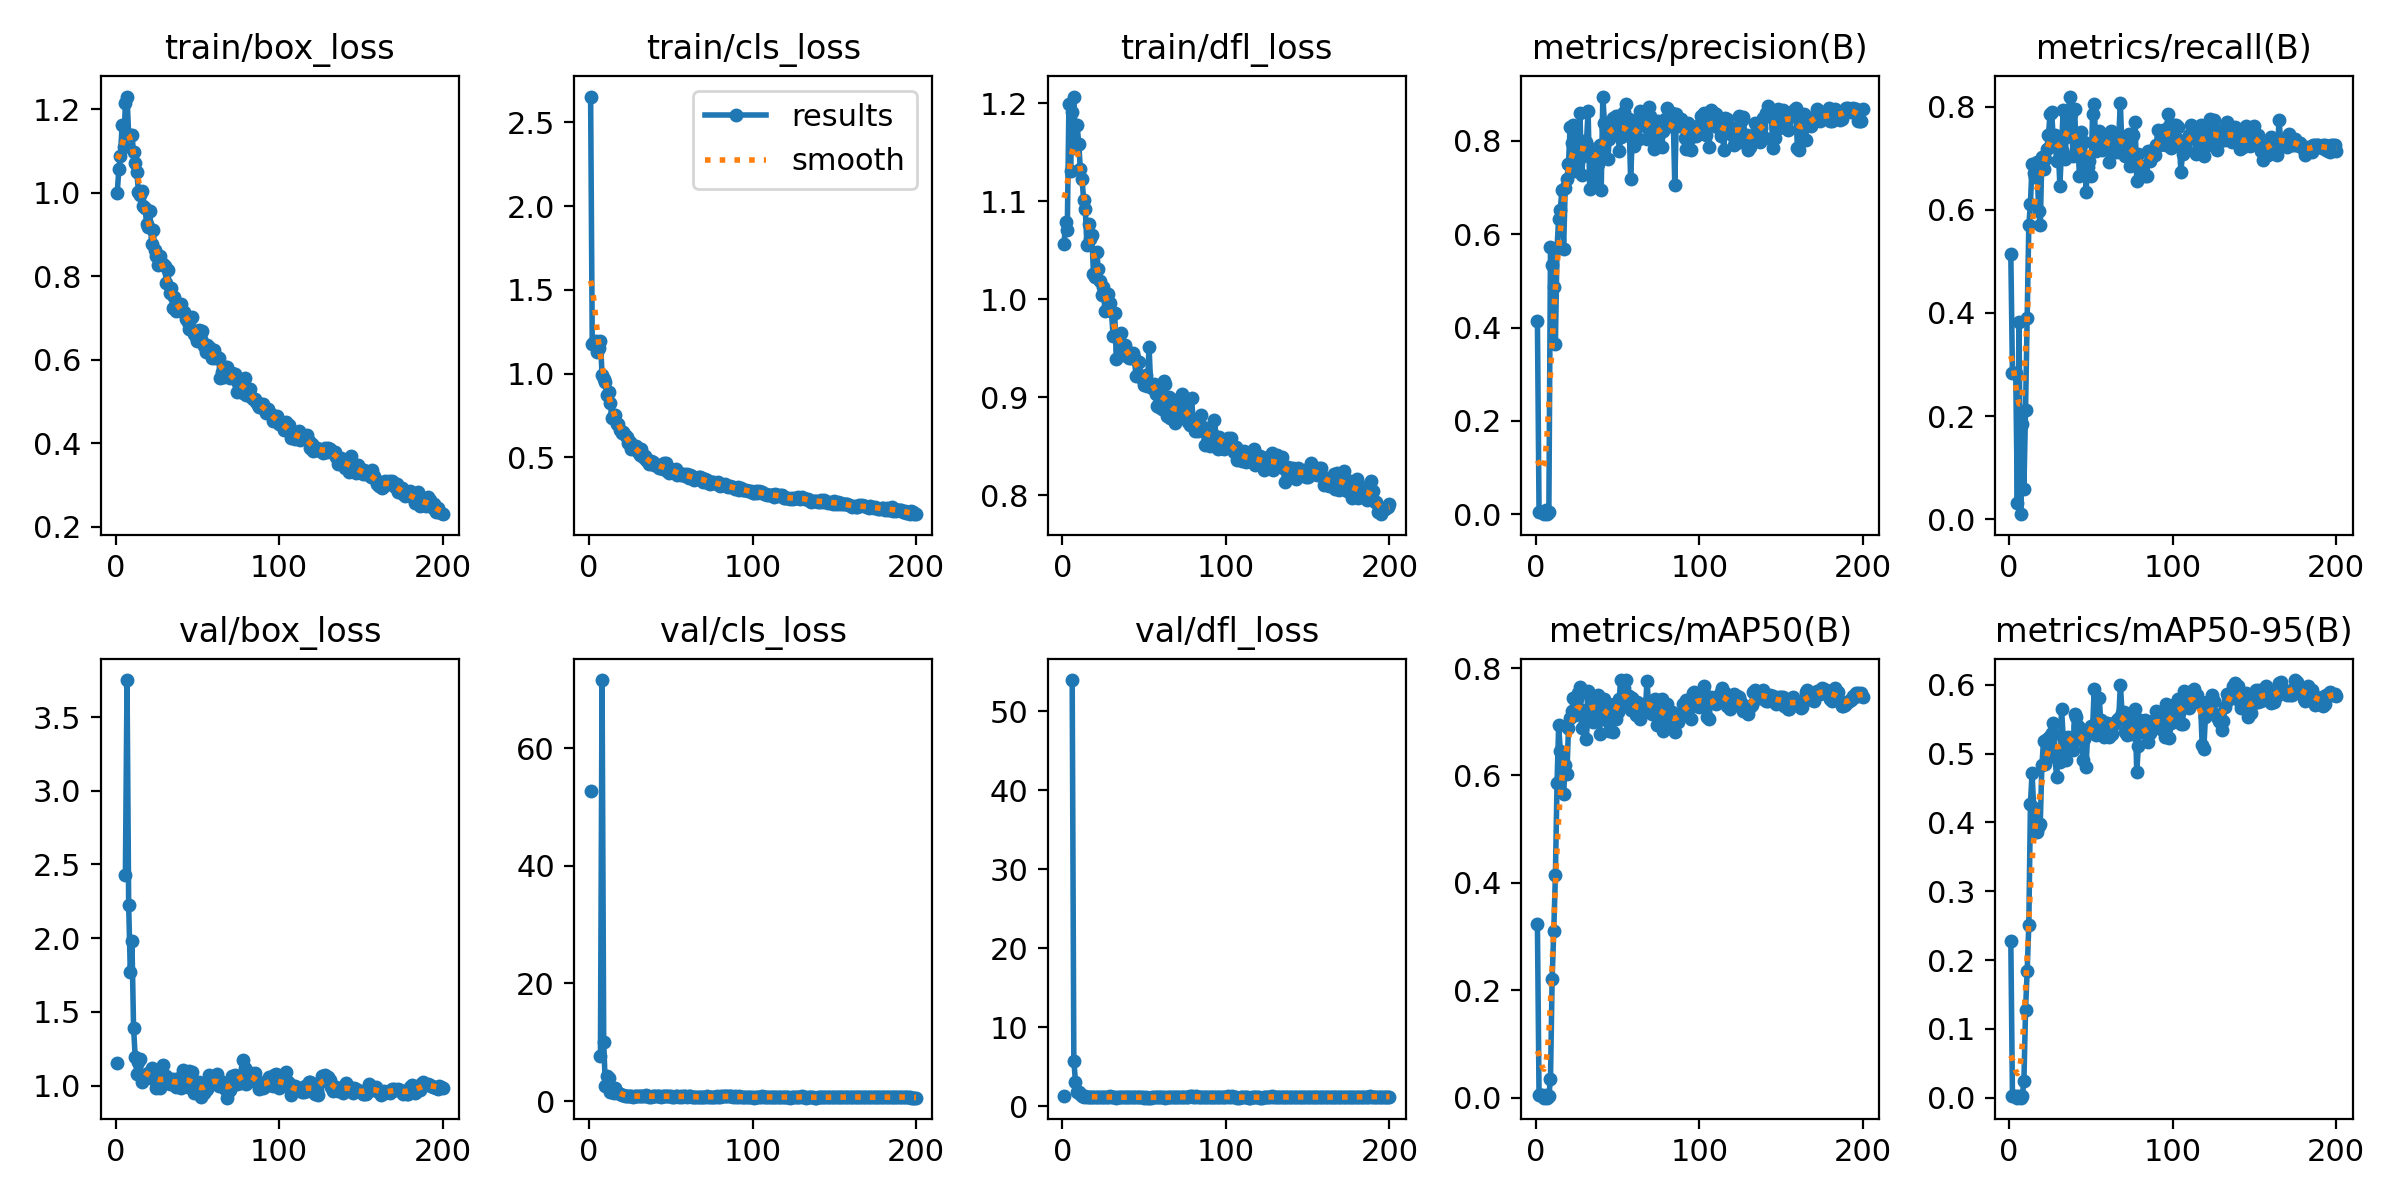

Source data for this figure (header and first rows):
epoch, train/box_loss, train/cls_loss, train/dfl_loss, metrics/precision(B), metrics/recall(B), metrics/mAP50(B), metrics/mAP50-95(B), val/box_loss, val/cls_loss, val/dfl_loss, lr/pg0, lr/pg1, lr/pg2
1, 0.9995, 2.655, 1.057, 0.4134, 0.5144, 0.3225, 0.2272, 1.152, 52.78, 1.328, 0.0002667, 0.0002667, 0.0002667
2, 1.056, 1.177, 1.079, 0.00584, 0.2837, 0.00433, 0.00279, nan, nan, nan, 0.0005474, 0.0005474, 0.0005474
3, 1.087, 1.188, 1.071, 0.00584, 0.2837, 0.00433, 0.00279, nan, nan, nan, 0.0008253, 0.0008253, 0.0008253
4, 1.163, 1.194, 1.198, 0.00584, 0.2837, 0.00433, 0.00279, nan, nan, nan, 0.0011, 0.0011, 0.0011
5, 1.11, 1.127, 1.13, 0.00012, 0.03125, 6e-05, 4e-05, nan, nan, nan, 0.001373, 0.001373, 0.001373
6, 1.215, 1.151, 1.191, 0.00905, 0.3822, 0.00597, 0.00268, 2.427, inf, 53.93, 0.001626, 0.001626, 0.001626
7, 1.23, 1.195, 1.207, 0.00012, 0.00962, 7e-05, 1e-05, 3.752, 7.585, 5.742, 0.001618, 0.001618, 0.001618
8, 1.138, 0.9946, 1.154, 0.0054, 0.1851, 0.0029, 0.00172, 2.227, 71.61, 3.103, 0.001609, 0.001609, 0.001609
9, 1.139, 0.9697, 1.178, 0.5726, 0.05769, 0.03489, 0.0239, 1.772, 9.979, 1.78, 0.001601, 0.001601, 0.001601
10, 1.138, 0.9498, 1.158, 0.5347, 0.2115, 0.2212, 0.1269, 1.98, 2.609, 1.742, 0.001593, 0.001593, 0.001593
11, 1.097, 0.8735, 1.132, 0.4862, 0.3902, 0.3108, 0.1842, 1.391, 4.246, 1.464, 0.001584, 0.001584, 0.001584
12, 1.072, 0.8914, 1.123, 0.365, 0.5697, 0.4142, 0.2506, 1.196, 3.937, 1.28, 0.001576, 0.001576, 0.001576
13, 1.05, 0.8236, 1.101, 0.5712, 0.6121, 0.5857, 0.4268, 1.081, 1.476, 1.206, 0.001568, 0.001568, 0.001568
14, 1.001, 0.7375, 1.092, 0.6338, 0.6898, 0.6938, 0.4719, 1.162, 1.543, 1.25, 0.00156, 0.00156, 0.00156
15, 0.9952, 0.7516, 1.056, 0.6528, 0.6724, 0.6447, 0.4204, 1.18, 1.44, 1.179, 0.001551, 0.001551, 0.001551
16, 1.004, 0.7544, 1.077, 0.6955, 0.6632, 0.6354, 0.4044, 1.022, 2.134, 1.169, 0.001543, 0.001543, 0.001543
17, 0.9681, 0.7008, 1.062, 0.5679, 0.6926, 0.5657, 0.3863, 1.065, 1.53, 1.151, 0.001535, 0.001535, 0.001535
18, 0.9631, 0.7012, 1.065, 0.6999, 0.5986, 0.6201, 0.3944, 1.073, 1.426, 1.167, 0.001527, 0.001527, 0.001527
19, 0.9264, 0.661, 1.026, 0.7175, 0.5697, 0.6028, 0.398, 1.075, 1.245, 1.175, 0.001519, 0.001519, 0.001519
20, 0.9188, 0.6441, 1.023, 0.7503, 0.7019, 0.6878, 0.483, 1.082, 1.059, 1.173, 0.00151, 0.00151, 0.00151
21, 0.9559, 0.6519, 1.048, 0.8307, 0.6787, 0.7072, 0.5177, 1.06, 1.05, 1.139, 0.001502, 0.001502, 0.001502
22, 0.8763, 0.6309, 1.031, 0.7956, 0.6995, 0.7195, 0.4842, 1.122, 0.9366, 1.198, 0.001494, 0.001494, 0.001494
23, 0.9106, 0.6213, 1.019, 0.8335, 0.7188, 0.7439, 0.5206, 1.042, 0.8174, 1.15, 0.001486, 0.001486, 0.001486
24, 0.8624, 0.5856, 1.004, 0.7356, 0.7445, 0.7125, 0.5043, 1.076, 0.8369, 1.195, 0.001477, 0.001477, 0.001477
25, 0.8493, 0.5915, 1.012, 0.7481, 0.7861, 0.742, 0.5248, 0.9864, 0.8657, 1.116, 0.001469, 0.001469, 0.001469
26, 0.8272, 0.5478, 0.9884, 0.8033, 0.7896, 0.7539, 0.5295, 1.031, 0.8325, 1.131, 0.001461, 0.001461, 0.001461
27, 0.8499, 0.5595, 1.005, 0.8598, 0.7331, 0.7646, 0.5444, 0.9847, 0.766, 1.098, 0.001453, 0.001453, 0.001453
28, 0.8304, 0.548, 1.006, 0.7264, 0.7452, 0.6887, 0.4957, 1.015, 0.8617, 1.133, 0.001444, 0.001444, 0.001444
29, 0.8308, 0.5687, 0.9956, 0.7686, 0.6947, 0.7222, 0.4652, 1.142, 0.8017, 1.221, 0.001436, 0.001436, 0.001436
30, 0.8243, 0.5343, 0.9876, 0.7773, 0.7194, 0.7088, 0.5036, 1.047, 0.8185, 1.15, 0.001428, 0.001428, 0.001428
31, 0.7847, 0.5137, 0.9625, 0.7986, 0.6468, 0.6677, 0.4882, 1.063, 0.8424, 1.151, 0.001419, 0.001419, 0.001419
32, 0.8159, 0.5527, 0.9854, 0.8646, 0.7164, 0.7571, 0.5652, 1.021, 0.9025, 1.106, 0.001411, 0.001411, 0.001411
33, 0.7603, 0.4994, 0.9385, 0.6972, 0.7933, 0.7483, 0.5248, 1.009, 0.8267, 1.066, 0.001403, 0.001403, 0.001403
34, 0.7716, 0.5064, 0.9627, 0.7724, 0.6996, 0.7382, 0.505, 1.03, 0.8075, 1.121, 0.001395, 0.001395, 0.001395
35, 0.724, 0.4829, 0.9491, 0.7829, 0.7421, 0.6987, 0.4901, 1.043, 0.9499, 1.145, 0.001386, 0.001386, 0.001386
36, 0.7502, 0.4841, 0.9659, 0.7813, 0.7764, 0.7373, 0.5235, 1.028, 0.8381, 1.133, 0.001378, 0.001378, 0.001378
37, 0.7173, 0.458, 0.9426, 0.7187, 0.8198, 0.7322, 0.5106, 0.9887, 0.7326, 1.109, 0.00137, 0.00137, 0.00137
38, 0.7293, 0.4754, 0.9528, 0.7514, 0.7862, 0.7494, 0.514, 1.004, 0.7492, 1.092, 0.001362, 0.001362, 0.001362
39, 0.7231, 0.4713, 0.9471, 0.7913, 0.7043, 0.6768, 0.5052, 1.05, 0.8303, 1.123, 0.001353, 0.001353, 0.001353
40, 0.7344, 0.4544, 0.9458, 0.6946, 0.7961, 0.7397, 0.5579, 0.9862, 0.8133, 1.098, 0.001345, 0.001345, 0.001345
41, 0.7141, 0.4548, 0.9401, 0.8952, 0.7164, 0.7393, 0.5535, 1.103, 0.8687, 1.148, 0.001337, 0.001337, 0.001337
42, 0.7159, 0.452, 0.9395, 0.8382, 0.726, 0.7431, 0.5407, 1.022, 0.8791, 1.085, 0.001329, 0.001329, 0.001329
43, 0.6991, 0.4391, 0.9453, 0.8261, 0.6659, 0.7038, 0.5215, 1.052, 0.8147, 1.161, 0.00132, 0.00132, 0.00132
44, 0.6899, 0.4376, 0.941, 0.7611, 0.7513, 0.7158, 0.5362, 0.9894, 0.7332, 1.107, 0.001312, 0.001312, 0.001312
45, 0.6729, 0.4301, 0.9213, 0.8042, 0.6889, 0.6827, 0.4911, 1.095, 0.7891, 1.173, 0.001304, 0.001304, 0.001304
46, 0.7009, 0.4638, 0.936, 0.8263, 0.732, 0.7267, 0.5205, 1.026, 0.8081, 1.142, 0.001296, 0.001296, 0.001296
47, 0.7021, 0.4641, 0.9358, 0.8495, 0.6346, 0.6812, 0.4803, 1.094, 0.8448, 1.161, 0.001287, 0.001287, 0.001287
48, 0.6611, 0.4212, 0.9209, 0.8361, 0.6827, 0.7337, 0.5295, 0.9498, 0.824, 1.098, 0.001279, 0.001279, 0.001279
49, 0.6555, 0.4063, 0.9176, 0.8532, 0.6947, 0.7044, 0.5293, 1, 0.8005, 1.112, 0.001271, 0.001271, 0.001271
50, 0.6447, 0.428, 0.9127, 0.8546, 0.6659, 0.7176, 0.5396, 0.971, 0.8448, 1.078, 0.001263, 0.001263, 0.001263
51, 0.6724, 0.4265, 0.9223, 0.7787, 0.7861, 0.7428, 0.5373, 1.026, 0.7556, 1.129, 0.001254, 0.001254, 0.001254
52, 0.6495, 0.4131, 0.9115, 0.8075, 0.8053, 0.7777, 0.5934, 0.9247, 0.6189, 1.061, 0.001246, 0.001246, 0.001246
53, 0.6692, 0.4286, 0.9515, 0.8098, 0.7149, 0.7346, 0.5262, 1, 0.8649, 1.08, 0.001238, 0.001238, 0.001238
54, 0.6335, 0.3957, 0.9119, 0.8628, 0.7506, 0.7627, 0.5481, 0.9493, 0.8065, 1.068, 0.00123, 0.00123, 0.00123
55, 0.6194, 0.4001, 0.9098, 0.88, 0.7521, 0.7771, 0.5814, 0.9719, 0.696, 1.11, 0.001221, 0.001221, 0.001221
56, 0.6363, 0.3943, 0.9137, 0.8255, 0.7431, 0.7385, 0.5489, 0.9773, 0.8165, 1.139, 0.001213, 0.001213, 0.001213
57, 0.6308, 0.4025, 0.9035, 0.848, 0.7164, 0.7488, 0.5377, 1.068, 0.755, 1.168, 0.001205, 0.001205, 0.001205
58, 0.6188, 0.3975, 0.8911, 0.7181, 0.7457, 0.7223, 0.5236, 1.032, 0.8873, 1.095, 0.001197, 0.001197, 0.001197
59, 0.6044, 0.3899, 0.8902, 0.8066, 0.7356, 0.7437, 0.5448, 1.012, 0.9226, 1.14, 0.001188, 0.001188, 0.001188
60, 0.6233, 0.4002, 0.9127, 0.7895, 0.7302, 0.7202, 0.5443, 1.031, 0.7273, 1.15, 0.00118, 0.00118, 0.00118
... 140 more rows
